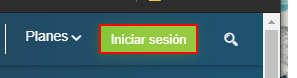
Task: Proyectos con todas las clases del curso
Workflow: autenticarEnPlatzi

Step 1: click on the link 'Iniciar sesión'

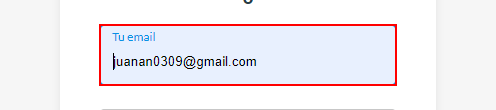
Step 2: type [varUsuario] into the text box

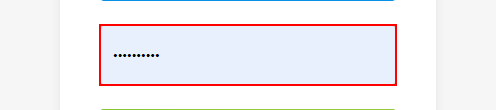
Step 3: type [varContrasena] into the text box

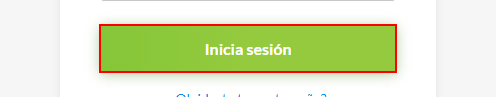
Step 4: click on the button